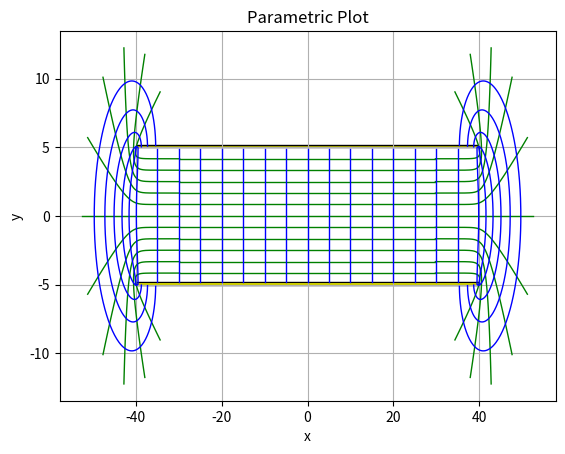

Write the Python code that produced this figure.
#Clawf

import numpy as np
import matplotlib.pyplot as plt
import matplotlib.patches as patches

# Define electric constant
E_0 = 8.85e-12


def Capacity(s, d, E=1):
    return E * E_0 * s / d


def RoundCapacity(r, d, E=1):
    return E * E_0 * r * 2 * np.pi / d


def Draw(d, a):
    thick = 0.03

    # Define the parametric equations
    def x_equipotential_lines(P, Alpha):
        return (d / (2 * np.pi)) * (1 + 2 * np.log(P) - P ** 2 * np.cos(Alpha)) + a

    def y_equipotential_lines(P, Alpha):
        return (d / (2 * np.pi)) * (2 * Alpha - P ** 2 * np.sin(Alpha)) - d

    def x_lines_of_force(Alpha, P):
        return (d / (2 * np.pi)) * (1 + 2 * np.log(P) - P ** 2 * np.cos(Alpha)) + a

    def y_lines_of_force(Alpha, P):
        return (d / (2 * np.pi)) * (2 * Alpha - P ** 2 * np.sin(Alpha)) - d

    # Define the angle parameter range for equipotential lines
    A_values = np.arange(np.pi / 6, 2 * np.pi, np.pi / 6)
    # Plotting equipotential Lines
    for A in A_values:
        p_values = np.linspace(0.001, 3.5, 50)  # Define a range for p
        x = x_equipotential_lines(p_values, A)
        y = y_equipotential_lines(p_values, A)
        plt.plot(x, y, color='green', linewidth=1)
        plt.plot(-x, y, color='green', linewidth=1)
    # Internal equipotential lines
    x_1 = x_equipotential_lines(0.001, A_values)
    x_2 = -1 * x_equipotential_lines(0.001, A_values)
    y = y_equipotential_lines(0.001, A_values)
    for x1, x2, y in zip(x_1, x_2, y):
        plt.plot([x1, x2], [y, y], color='green', linewidth=1)

    # Define the P parameter range for force lines
    P_values = np.arange(0.5, 3.5, 0.5)
    # Plotting force lines
    for p in P_values:
        alpha_values = np.arange(np.pi / 128, 2 * np.pi, np.pi / 128)  # Define a range for p
        x = x_lines_of_force(alpha_values, p)
        y = y_lines_of_force(alpha_values, p)
        plt.plot(x, y, color='blue', linewidth=1)
        plt.plot(-x, y, color='blue', linewidth=1)
    # Internal force lines
    x_lines = np.arange(-a + 5, a - 4, 5)
    y1, y2 = d * (1 - thick), d * (thick - 1)
    for x in x_lines:
        plt.plot([x, x], [y1, y2], color='blue', linewidth=1)

    # Creating capacitor plates
    plate1 = patches.Rectangle((-a, d), 2 * a, d * thick, edgecolor='black', facecolor='yellow', alpha=1, linewidth=1)
    plate2 = patches.Rectangle((-a, -d), 2 * a, d * thick, edgecolor='black', facecolor='yellow', alpha=1, linewidth=1)
    # Adding plates
    current_ax = plt.gca()
    current_ax.add_patch(plate1)
    current_ax.add_patch(plate2)

    # Final Drawing
    plt.xlabel('x')
    plt.ylabel('y')
    plt.title('Parametric Plot')
    plt.grid(True)
    plt.show()


if __name__ == "__main__":
    # length = int(input("Длина пластины a: "))
    # width = int(input("Ширина пластины b: "))
    # D = int(input("Расстояние между пластинами d: "))
    length = 40
    width = 60
    D = 5
    R = 20
    e = 100

    # print(Capacity(s, d, e))
    # print(RoundCapacity(r, d, e))
    Draw(D, length)
